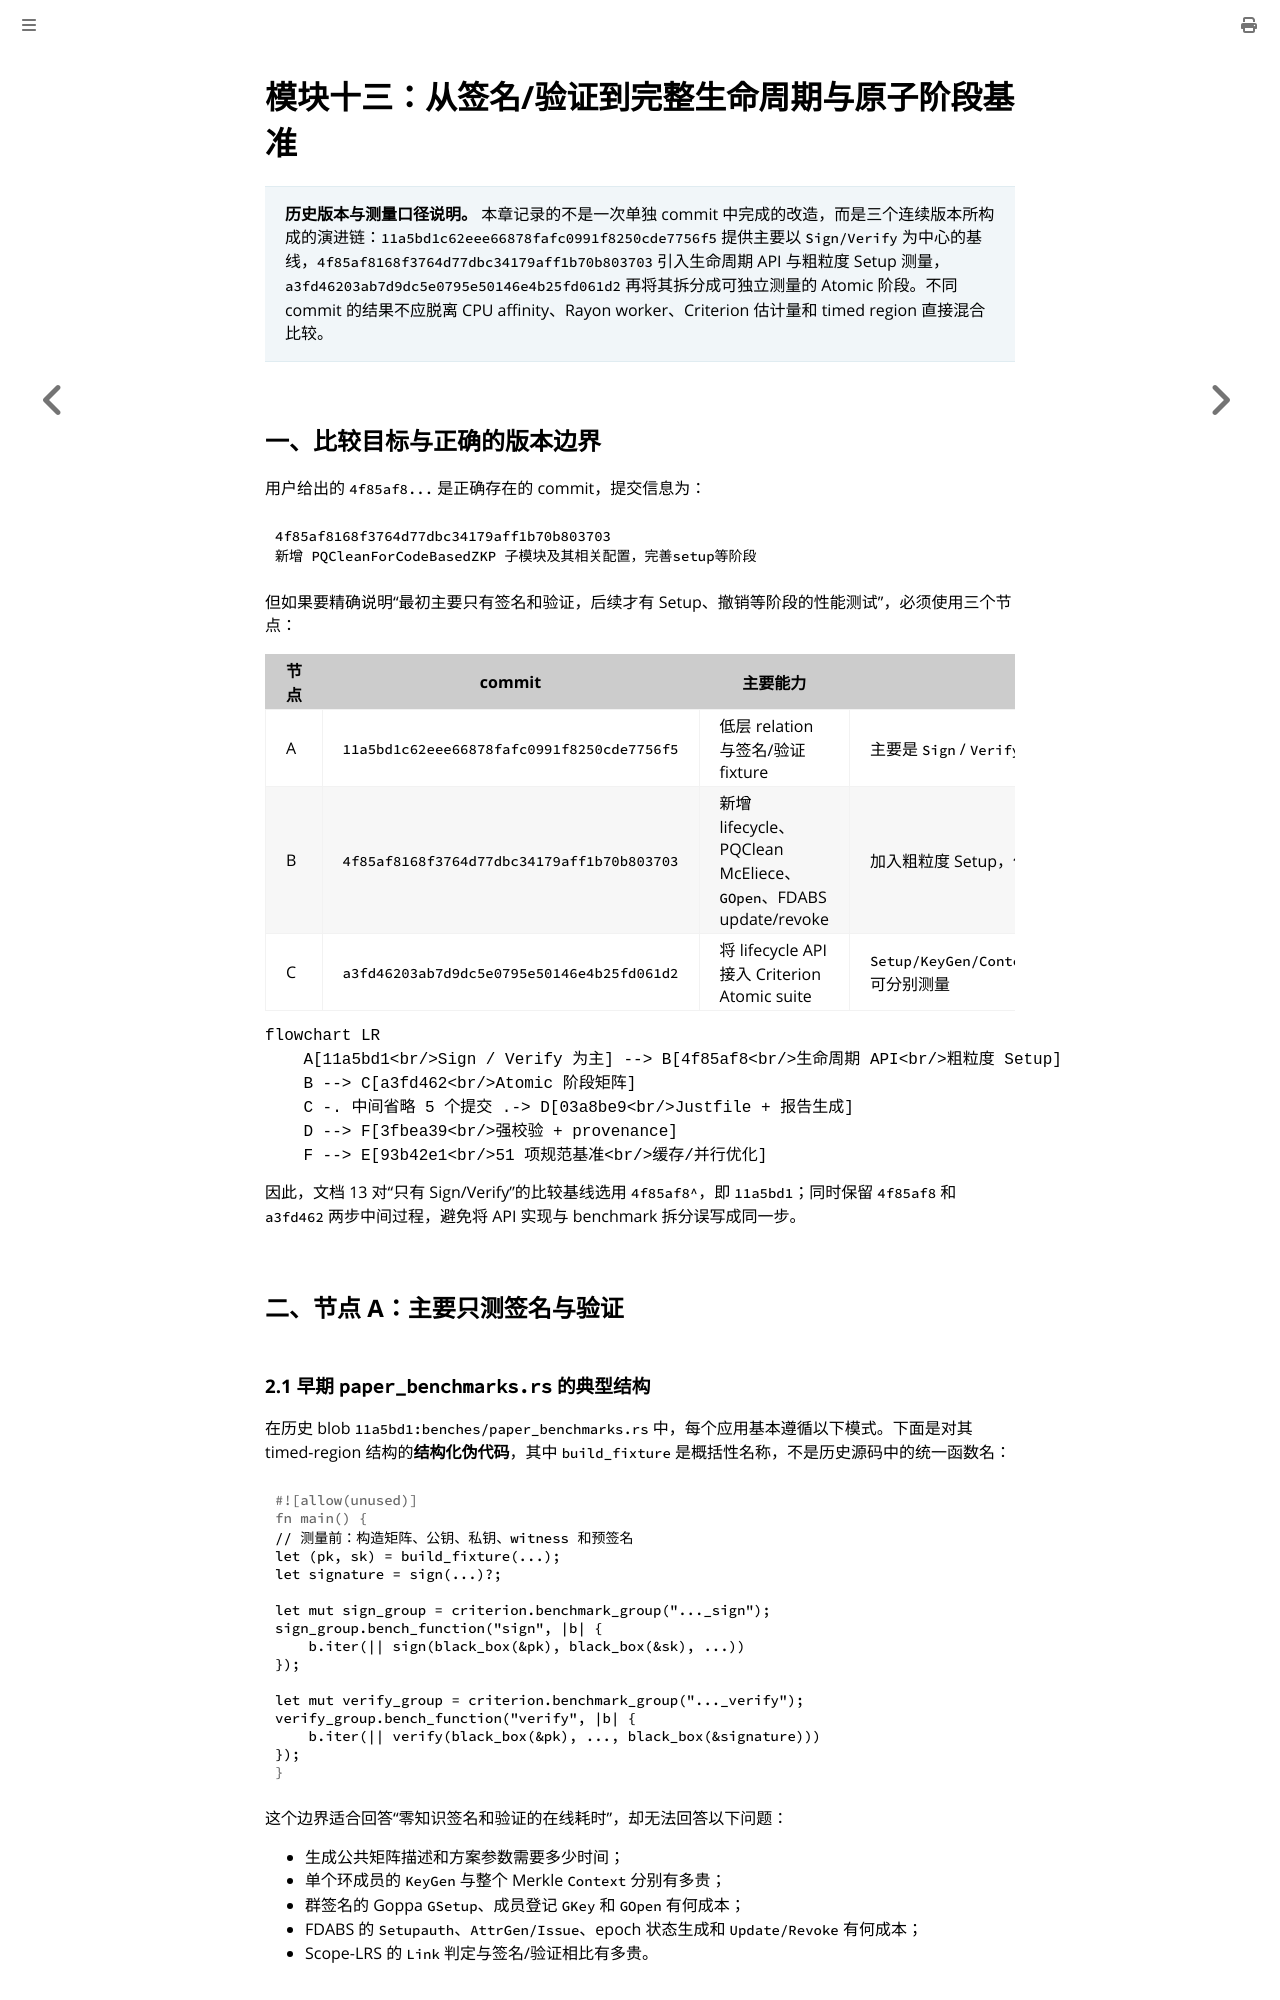

repository: coperlm/CodeBasedZKPwithVOLEitH_README · page: 13_完整生命周期与原子阶段基准演进.html · generator: mdbook

# 模块十三：从签名/验证到完整生命周期与原子阶段基准

> **历史版本与测量口径说明。** 本章记录的不是一次单独 commit 中完成的改造，而是三个连续版本所构成的演进链：`11a5bd1c62eee66878fafc0991f8250cde7756f5` 提供主要以 `Sign/Verify` 为中心的基线，`4f85af8168f3764d77dbc34179aff1b70b803703` 引入生命周期 API 与粗粒度 Setup 测量，`a3fd46203ab7d9dc5e0795e50146e4b25fd061d2` 再将其拆分成可独立测量的 Atomic 阶段。不同 commit 的结果不应脱离 CPU affinity、Rayon worker、Criterion 估计量和 timed region 直接混合比较。

## 一、比较目标与正确的版本边界

用户给出的 `4f85af8...` 是正确存在的 commit，提交信息为：

```text
4f85af8168f3764d77dbc34179aff1b70b803703
新增 PQCleanForCodeBasedZKP 子模块及其相关配置，完善setup等阶段
```

但如果要精确说明“最初主要只有签名和验证，后续才有 Setup、撤销等阶段的性能测试”，必须使用三个节点：

| 节点 | commit | 主要能力 | 基准粒度 |
|---|---|---|---|
| A | `11a5bd1c62eee66878fafc0991f8250cde7756f5` | 低层 relation 与签名/验证 fixture | 主要是 `Sign` / `Verify` |
| B | `4f85af8168f3764d77dbc34179aff1b70b803703` | 新增 lifecycle、PQClean McEliece、`GOpen`、FDABS update/revoke | 加入粗粒度 Setup，但多个子阶段仍合并在一起 |
| C | `a3fd46203ab7d9dc5e0795e50146e4b25fd061d2` | 将 lifecycle API 接入 Criterion Atomic suite | `Setup/KeyGen/Context/Issue/EpochInfo/UpdateRevoke/Open/Link/Sign/Verify` 可分别测量 |

```mermaid
flowchart LR
    A[11a5bd1<br/>Sign / Verify 为主] --> B[4f85af8<br/>生命周期 API<br/>粗粒度 Setup]
    B --> C[a3fd462<br/>Atomic 阶段矩阵]
    C -. 中间省略 5 个提交 .-> D[03a8be9<br/>Justfile + 报告生成]
    D --> F[3fbea39<br/>强校验 + provenance]
    F --> E[93b42e1<br/>51 项规范基准<br/>缓存/并行优化]
```

因此，文档 13 对“只有 Sign/Verify”的比较基线选用 `4f85af8^`，即 `11a5bd1`；同时保留 `4f85af8` 和 `a3fd462` 两步中间过程，避免将 API 实现与 benchmark 拆分误写成同一步。

## 二、节点 A：主要只测签名与验证

### 2.1 早期 `paper_benchmarks.rs` 的典型结构

在历史 blob `11a5bd1:benches/paper_benchmarks.rs` 中，每个应用基本遵循以下模式。下面是对其 timed-region 结构的**结构化伪代码**，其中 `build_fixture` 是概括性名称，不是历史源码中的统一函数名：

```rust
// 测量前：构造矩阵、公钥、私钥、witness 和预签名
let (pk, sk) = build_fixture(...);
let signature = sign(...)?;

let mut sign_group = criterion.benchmark_group("..._sign");
sign_group.bench_function("sign", |b| {
    b.iter(|| sign(black_box(&pk), black_box(&sk), ...))
});

let mut verify_group = criterion.benchmark_group("..._verify");
verify_group.bench_function("verify", |b| {
    b.iter(|| verify(black_box(&pk), ..., black_box(&signature)))
});
```

这个边界适合回答“零知识签名和验证的在线耗时”，却无法回答以下问题：

- 生成公共矩阵描述和方案参数需要多少时间；
- 单个环成员的 `KeyGen` 与整个 Merkle `Context` 分别有多贵；
- 群签名的 Goppa `GSetup`、成员登记 `GKey` 和 `GOpen` 有何成本；
- FDABS 的 `Setupauth`、`AttrGen/Issue`、epoch 状态生成和 `Update/Revoke` 有何成本；
- Scope-LRS 的 `Link` 判定与签名/验证相比有多贵。
